pico-8 play session: no input (idle), after a click and taps of 🅾, ❎, 🅾+❎, 🅾 in the second before t = 0

[t = 1 s] idle ~1s (no d-pad/buttons)
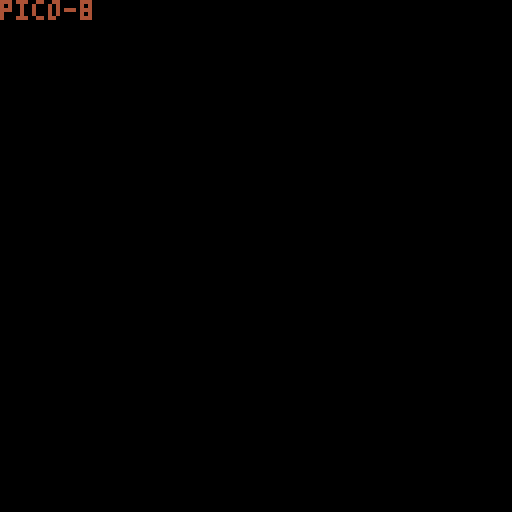

pico-8 cartridge
version 42
__lua__
function _draw()
	cls()
	print("pico-8", 0, 0, 4)
end
__gfx__
00000000000000000000000000000000000000000000000000000000000000000000000000000000000000000000000000000000000000000000000000000000
00000000000000000000000000000000000000000000000000000000000000000000000000000000000000000000000000000000000000000000000000000000
00700700000000000000000000000000000000000000000000000000000000000000000000000000000000000000000000000000000000000000000000000000
00077000000000000000000000000000000000000000000000000000000000000000000000000000000000000000000000000000000000000000000000000000
00077000000000000000000000000000000000000000000000000000000000000000000000000000000000000000000000000000000000000000000000000000
00700700000000000000000000000000000000000000000000000000000000000000000000000000000000000000000000000000000000000000000000000000
